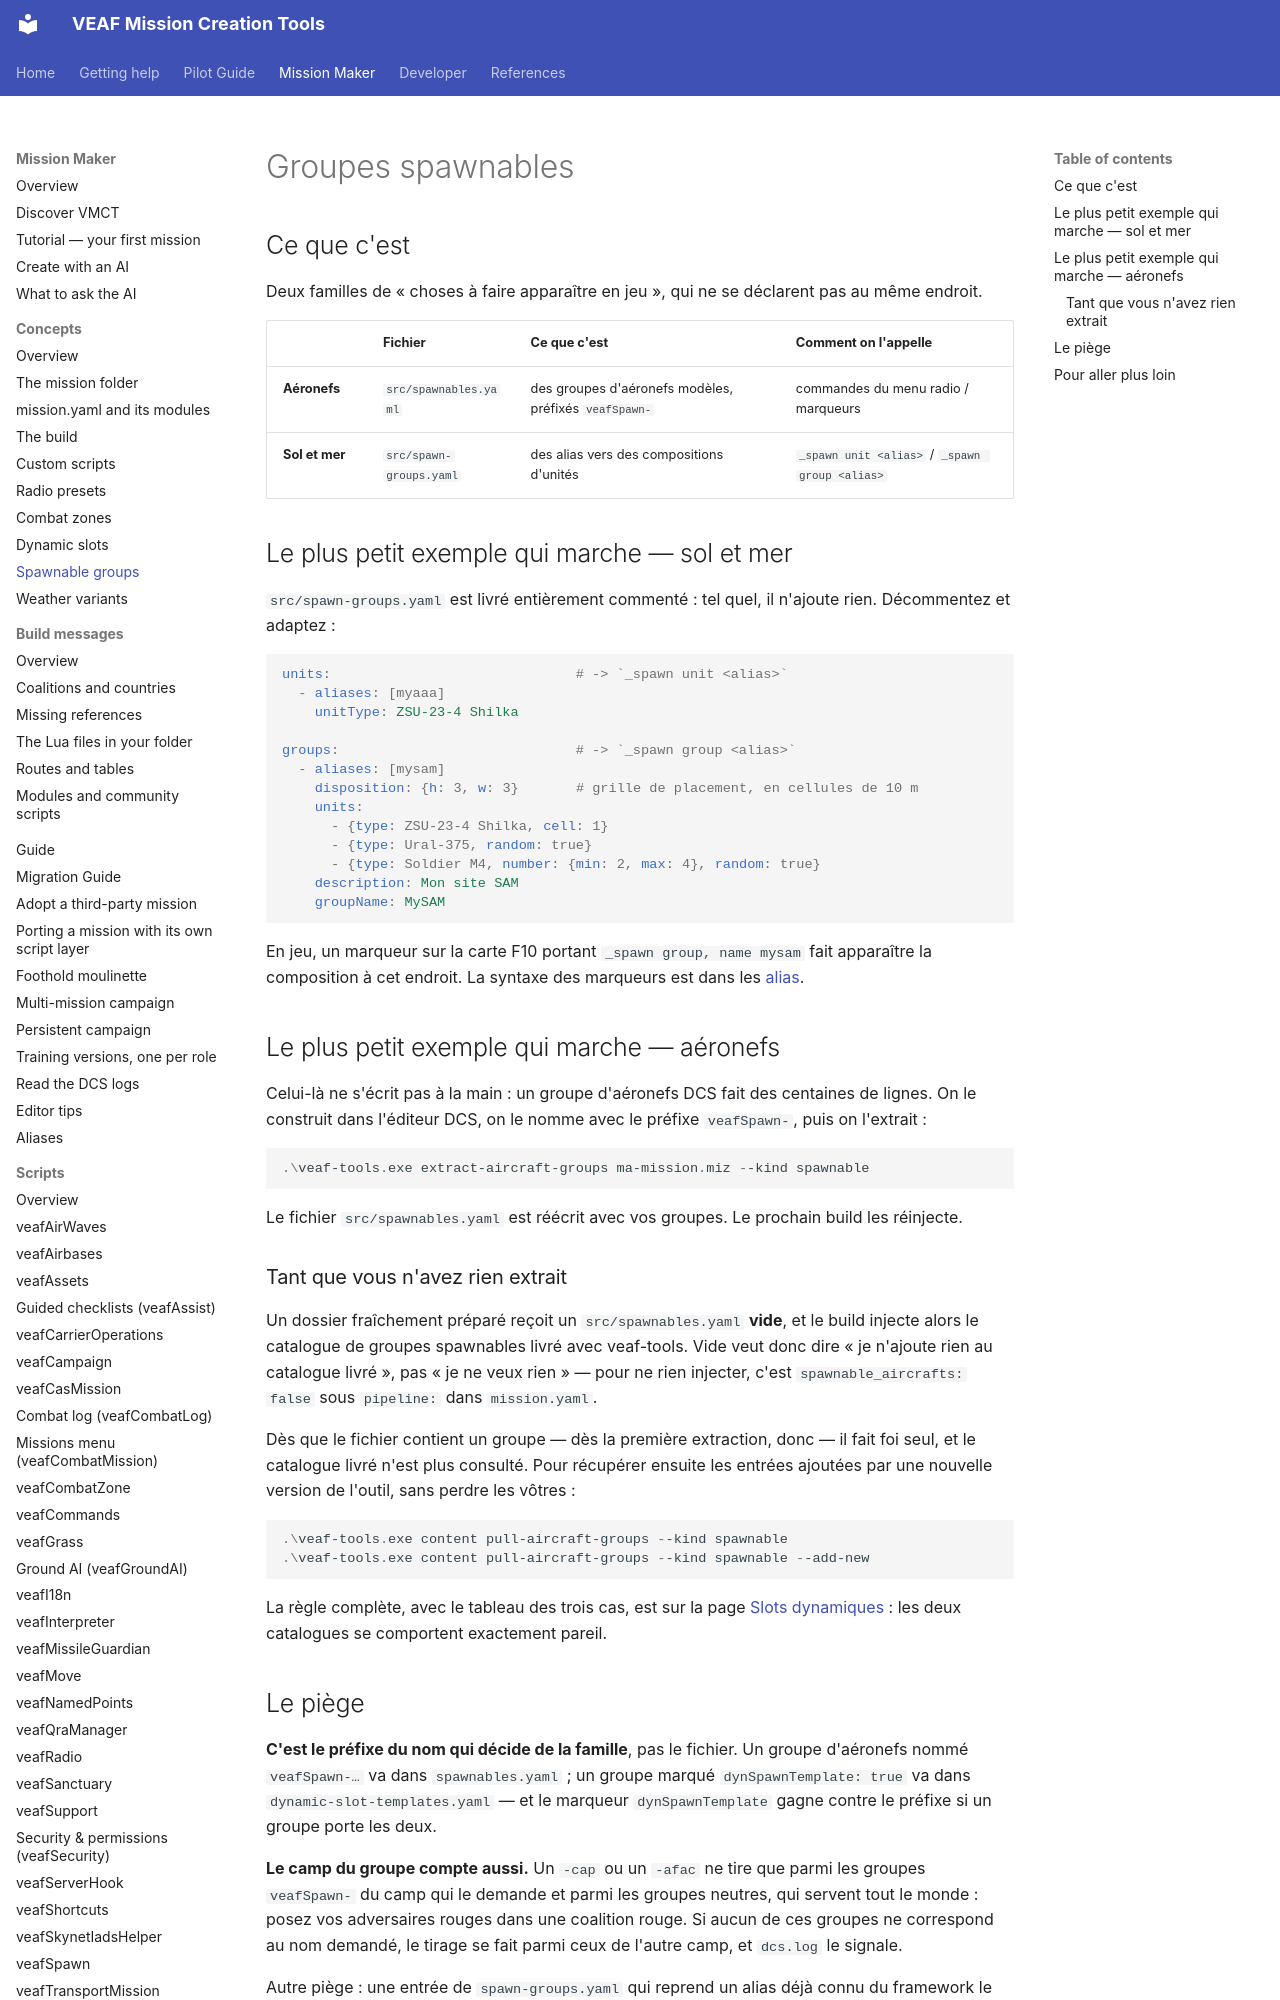

repository: VEAF/VEAF-Mission-Creation-Tools · page: mission-maker/concepts/spawnables/index.html · generator: mkdocs

# Groupes spawnables

## Ce que c'est {#what-it-is}

Deux familles de « choses à faire apparaître en jeu », qui ne se déclarent pas au même endroit.

| | Fichier | Ce que c'est | Comment on l'appelle |
|---|---|---|---|
| **Aéronefs** | `src/spawnables.yaml` | des groupes d'aéronefs modèles, préfixés `veafSpawn-` | commandes du menu radio / marqueurs |
| **Sol et mer** | `src/spawn-groups.yaml` | des alias vers des compositions d'unités | `_spawn unit <alias>` / `_spawn group <alias>` |

## Le plus petit exemple qui marche — sol et mer {#minimal-example}

`src/spawn-groups.yaml` est livré entièrement commenté : tel quel, il n'ajoute rien. Décommentez et
adaptez :

```yaml
units:                              # -> `_spawn unit <alias>`
  - aliases: [myaaa]
    unitType: ZSU-23-4 Shilka

groups:                             # -> `_spawn group <alias>`
  - aliases: [mysam]
    disposition: {h: 3, w: 3}       # grille de placement, en cellules de 10 m
    units:
      - {type: ZSU-23-4 Shilka, cell: 1}
      - {type: Ural-375, random: true}
      - {type: Soldier M4, number: {min: 2, max: 4}, random: true}
    description: Mon site SAM
    groupName: MySAM
```

En jeu, un marqueur sur la carte F10 portant `_spawn group, name mysam` fait apparaître la
composition à cet endroit. La syntaxe des marqueurs est dans les [alias](../../ALIASES.md).

## Le plus petit exemple qui marche — aéronefs {#aircraft-example}

Celui-là ne s'écrit pas à la main : un groupe d'aéronefs DCS fait des centaines de lignes. On le
construit dans l'éditeur DCS, on le nomme avec le préfixe `veafSpawn-`, puis on l'extrait :

```powershell
.\veaf-tools.exe extract-aircraft-groups ma-mission.miz --kind spawnable
```

Le fichier `src/spawnables.yaml` est réécrit avec vos groupes. Le prochain build les réinjecte.

### Tant que vous n'avez rien extrait {#shipped-catalogue}

Un dossier fraîchement préparé reçoit un `src/spawnables.yaml` **vide**, et le build injecte alors
le catalogue de groupes spawnables livré avec veaf-tools. Vide veut donc dire « je n'ajoute rien au
catalogue livré », pas « je ne veux rien » — pour ne rien injecter, c'est `spawnable_aircrafts:
false` sous `pipeline:` dans `mission.yaml`.

Dès que le fichier contient un groupe — dès la première extraction, donc — il fait foi seul, et le
catalogue livré n'est plus consulté. Pour récupérer ensuite les entrées ajoutées par une nouvelle
version de l'outil, sans perdre les vôtres :

```powershell
.\veaf-tools.exe content pull-aircraft-groups --kind spawnable
.\veaf-tools.exe content pull-aircraft-groups --kind spawnable --add-new
```

La règle complète, avec le tableau des trois cas, est sur la page
[Slots dynamiques](dynamic-slots.md#shipped-catalogue) : les deux catalogues se comportent
exactement pareil.
